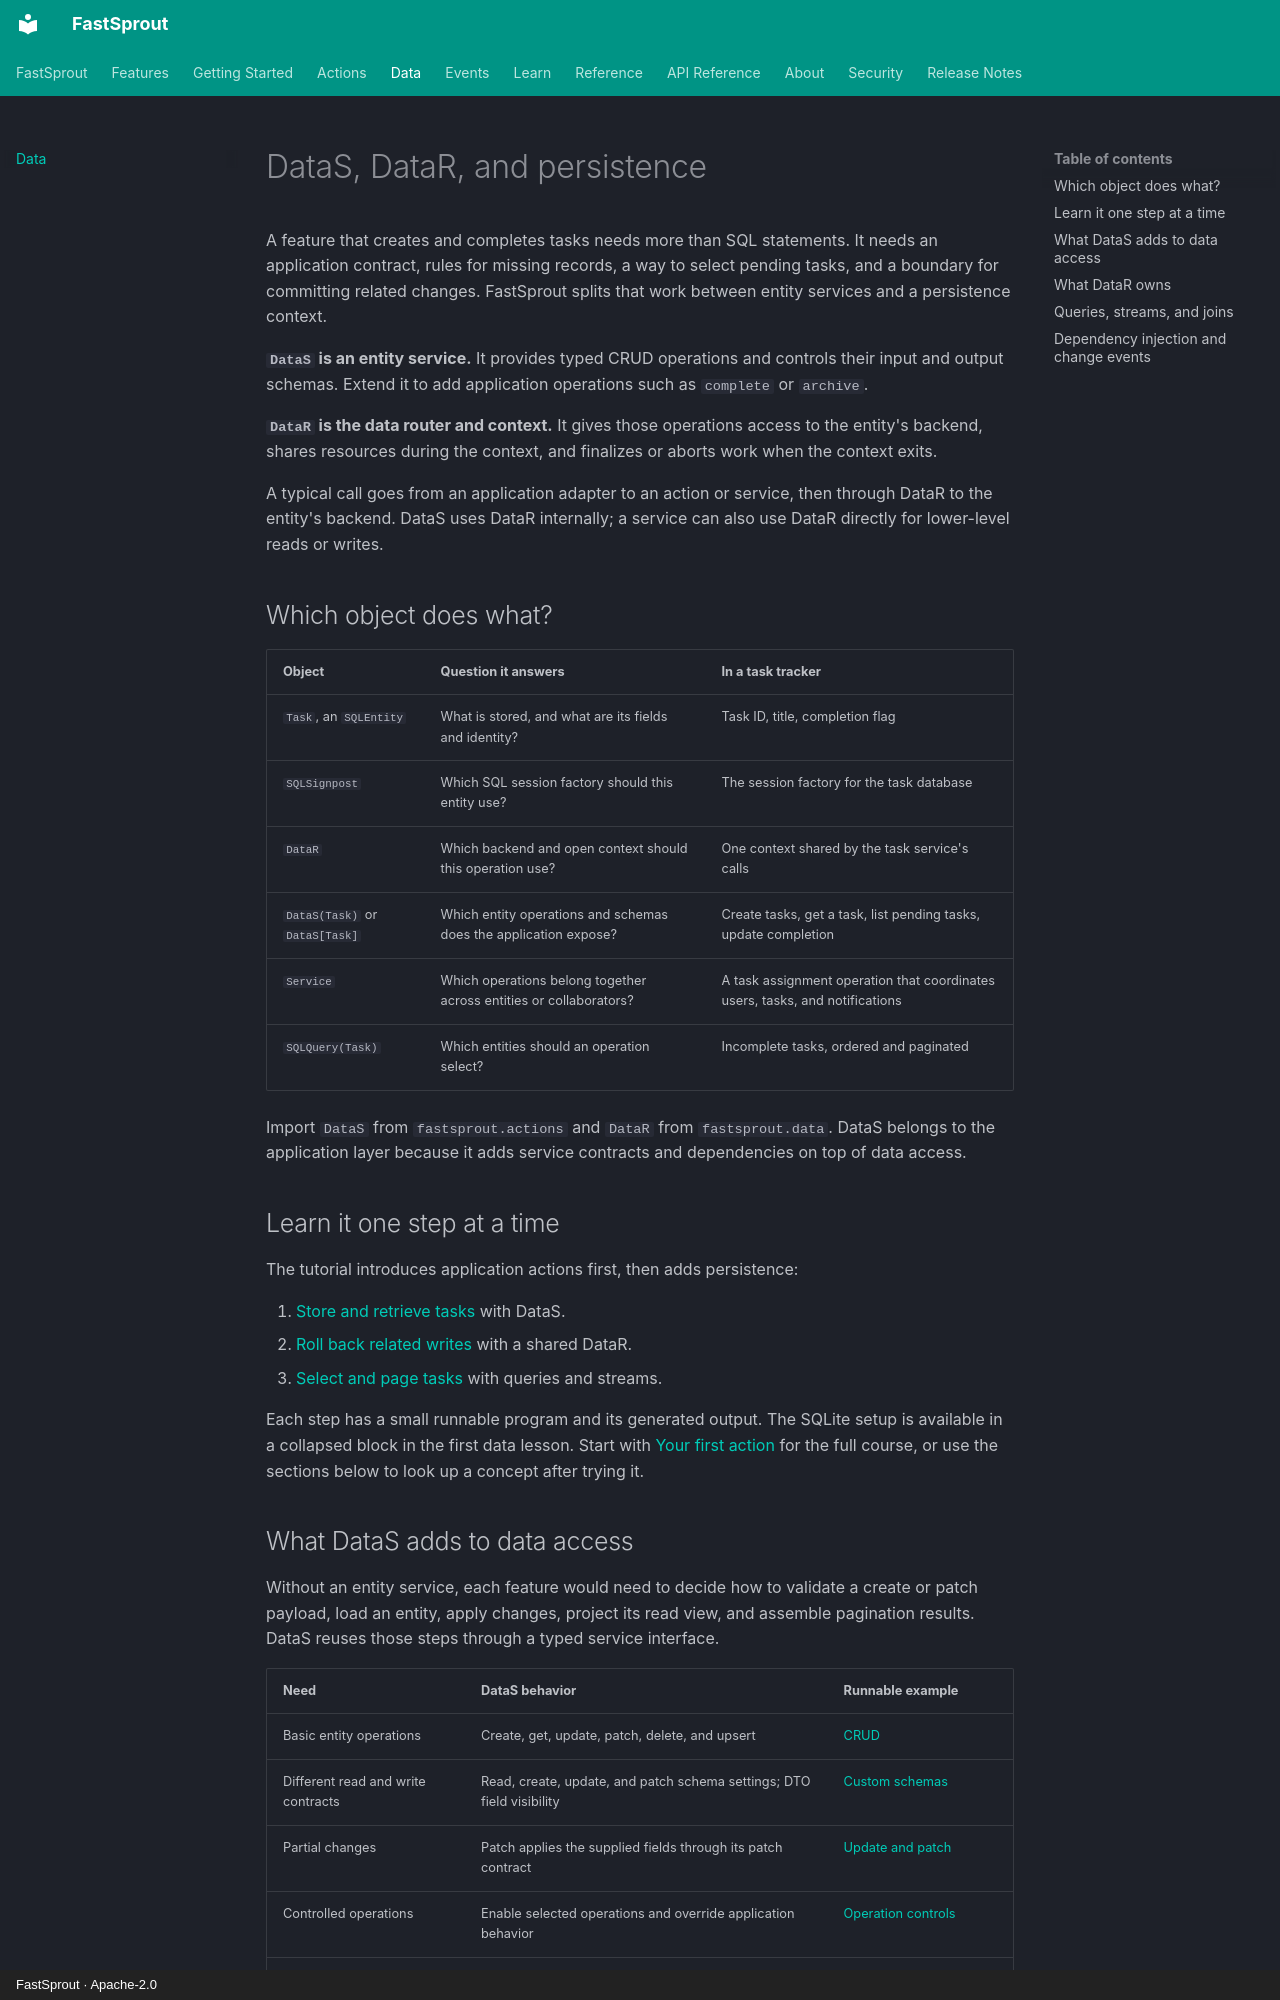

repository: FastSprout/fastsprout · page: guide/data/index.html · generator: mkdocs · copyright: FastSprout · Apache-2.0

# DataS, DataR, and persistence

A feature that creates and completes tasks needs more than SQL statements.
It needs an application contract, rules for missing records, a way to select
pending tasks, and a boundary for committing related changes. FastSprout splits
that work between entity services and a persistence context.

**`DataS` is an entity service.** It provides typed CRUD operations and controls
their input and output schemas. Extend it to add application operations such as
`complete` or `archive`.

**`DataR` is the data router and context.** It gives those operations access to
the entity's backend, shares resources during the context, and finalizes or
aborts work when the context exits.

A typical call goes from an application adapter to an action or service, then
through DataR to the entity's backend. DataS uses DataR internally; a service
can also use DataR directly for lower-level reads or writes.

## Which object does what?

| Object | Question it answers | In a task tracker |
| --- | --- | --- |
| `Task`, an `SQLEntity` | What is stored, and what are its fields and identity? | Task ID, title, completion flag |
| `SQLSignpost` | Which SQL session factory should this entity use? | The session factory for the task database |
| `DataR` | Which backend and open context should this operation use? | One context shared by the task service's calls |
| `DataS(Task)` or `DataS[Task]` | Which entity operations and schemas does the application expose? | Create tasks, get a task, list pending tasks, update completion |
| `Service` | Which operations belong together across entities or collaborators? | A task assignment operation that coordinates users, tasks, and notifications |
| `SQLQuery(Task)` | Which entities should an operation select? | Incomplete tasks, ordered and paginated |

Import `DataS` from `fastsprout.actions` and `DataR` from `fastsprout.data`.
DataS belongs to the application layer because it adds service contracts and
dependencies on top of data access.

## Learn it one step at a time

The tutorial introduces application actions first, then adds persistence:

1. [Store and retrieve tasks](../tutorial/entity-operations.md) with DataS.
2. [Roll back related writes](../tutorial/transactions.md) with a shared DataR.
3. [Select and page tasks](../tutorial/queries.md) with queries and streams.

Each step has a small runnable program and its generated output. The SQLite
setup is available in a collapsed block in the first data lesson. Start with
[Your first action](../getting-started.md) for the full course, or use the
sections below to look up a concept after trying it.
